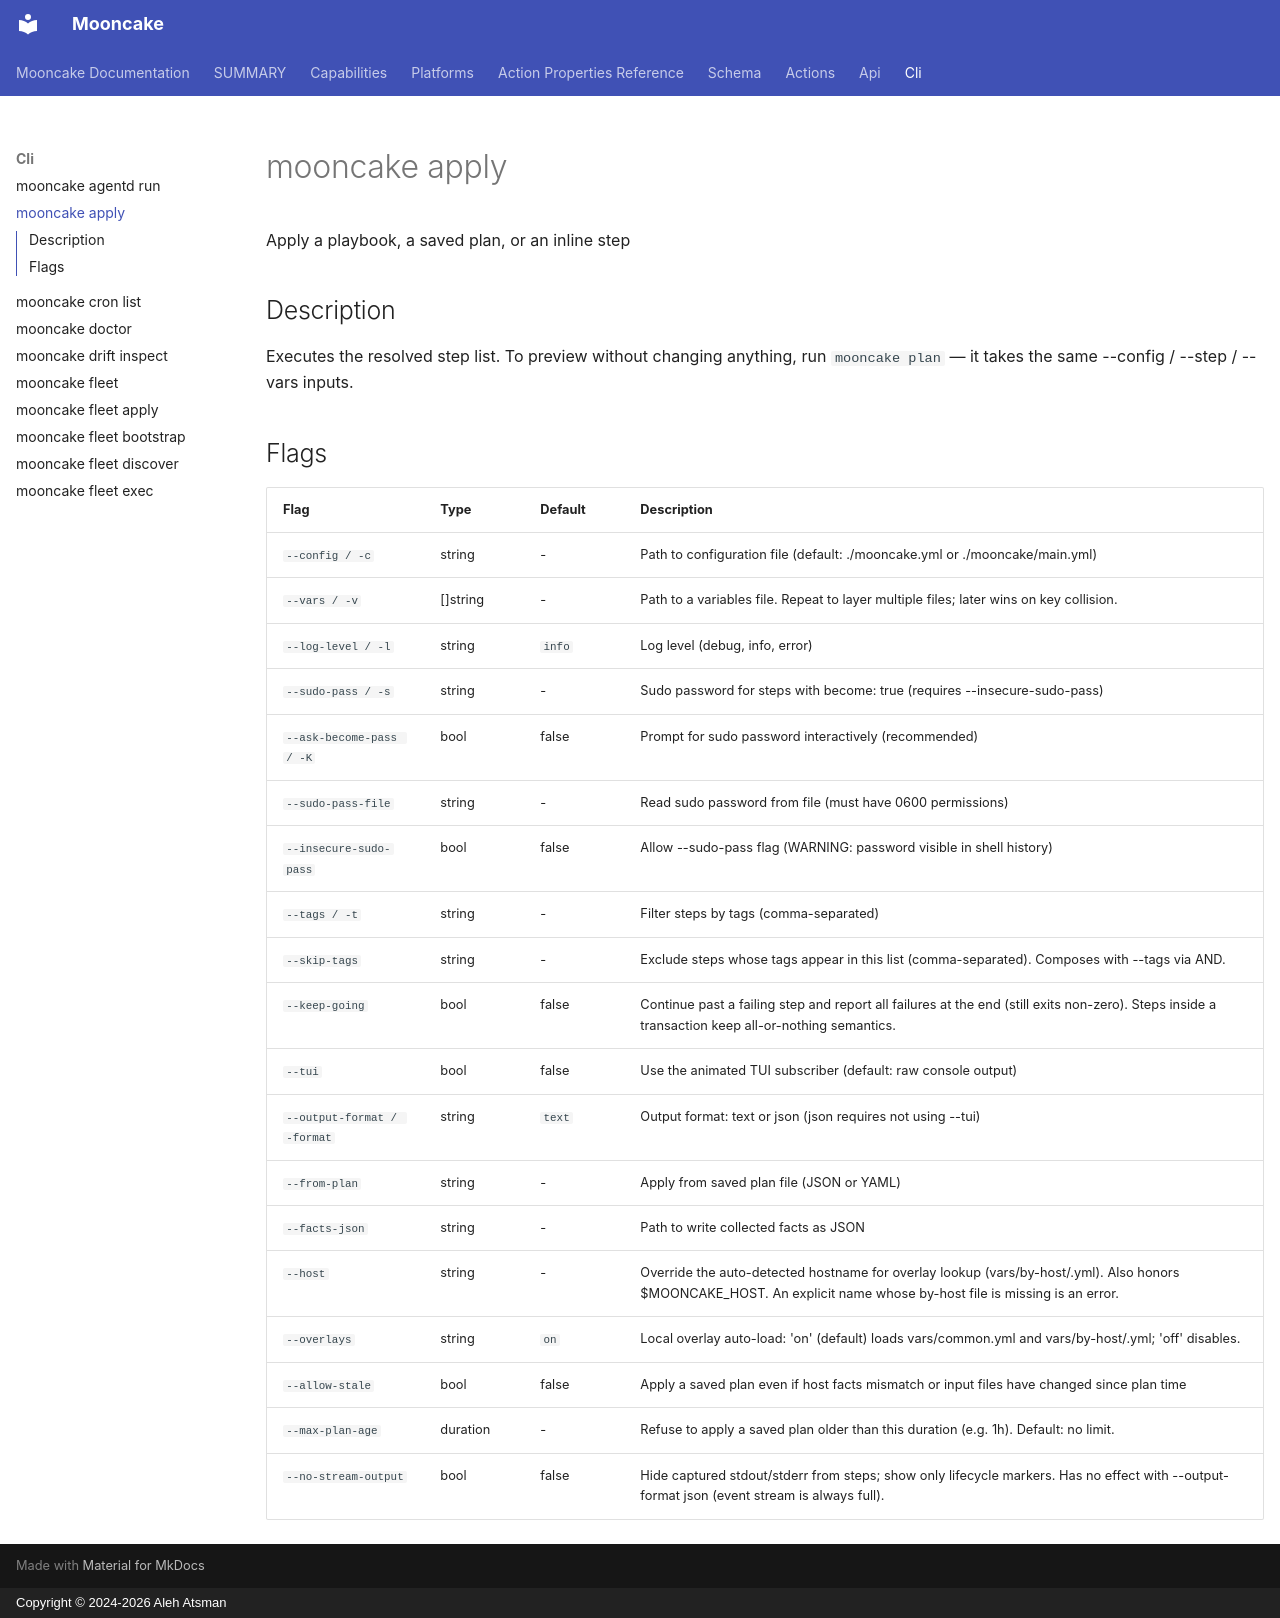

repository: alehatsman/mooncake · page: cli/apply/index.html · generator: mkdocs · copyright: Copyright © 2024-2026 Aleh Atsman

---
type: command
name: mooncake apply
---

# mooncake apply

Apply a playbook, a saved plan, or an inline step

## Description

Executes the resolved step list. To preview without changing anything, run `mooncake plan` — it takes the same --config / --step / --vars inputs.

## Flags

| Flag | Type | Default | Description |
|------|------|---------|-------------|
| `--config / -c` | string | - | Path to configuration file (default: ./mooncake.yml or ./mooncake/main.yml) |
| `--vars / -v` | []string | - | Path to a variables file. Repeat to layer multiple files; later wins on key collision. |
| `--log-level / -l` | string | `info` | Log level (debug, info, error) |
| `--sudo-pass / -s` | string | - | Sudo password for steps with become: true (requires --insecure-sudo-pass) |
| `--ask-become-pass / -K` | bool | false | Prompt for sudo password interactively (recommended) |
| `--sudo-pass-file` | string | - | Read sudo password from file (must have 0600 permissions) |
| `--insecure-sudo-pass` | bool | false | Allow --sudo-pass flag (WARNING: password visible in shell history) |
| `--tags / -t` | string | - | Filter steps by tags (comma-separated) |
| `--skip-tags` | string | - | Exclude steps whose tags appear in this list (comma-separated). Composes with --tags via AND. |
| `--keep-going` | bool | false | Continue past a failing step and report all failures at the end (still exits non-zero). Steps inside a transaction keep all-or-nothing semantics. |
| `--tui` | bool | false | Use the animated TUI subscriber (default: raw console output) |
| `--output-format / -format` | string | `text` | Output format: text or json (json requires not using --tui) |
| `--from-plan` | string | - | Apply from saved plan file (JSON or YAML) |
| `--facts-json` | string | - | Path to write collected facts as JSON |
| `--host` | string | - | Override the auto-detected hostname for overlay lookup (vars/by-host/<host>.yml). Also honors $MOONCAKE_HOST. An explicit name whose by-host file is missing is an error. |
| `--overlays` | string | `on` | Local overlay auto-load: 'on' (default) loads vars/common.yml and vars/by-host/<host>.yml; 'off' disables. |
| `--allow-stale` | bool | false | Apply a saved plan even if host facts mismatch or input files have changed since plan time |
| `--max-plan-age` | duration | - | Refuse to apply a saved plan older than this duration (e.g. 1h). Default: no limit. |
| `--no-stream-output` | bool | false | Hide captured stdout/stderr from steps; show only lifecycle markers. Has no effect with --output-format json (event stream is always full). |

<!-- Generated by mooncake docs generate; version dev -->
